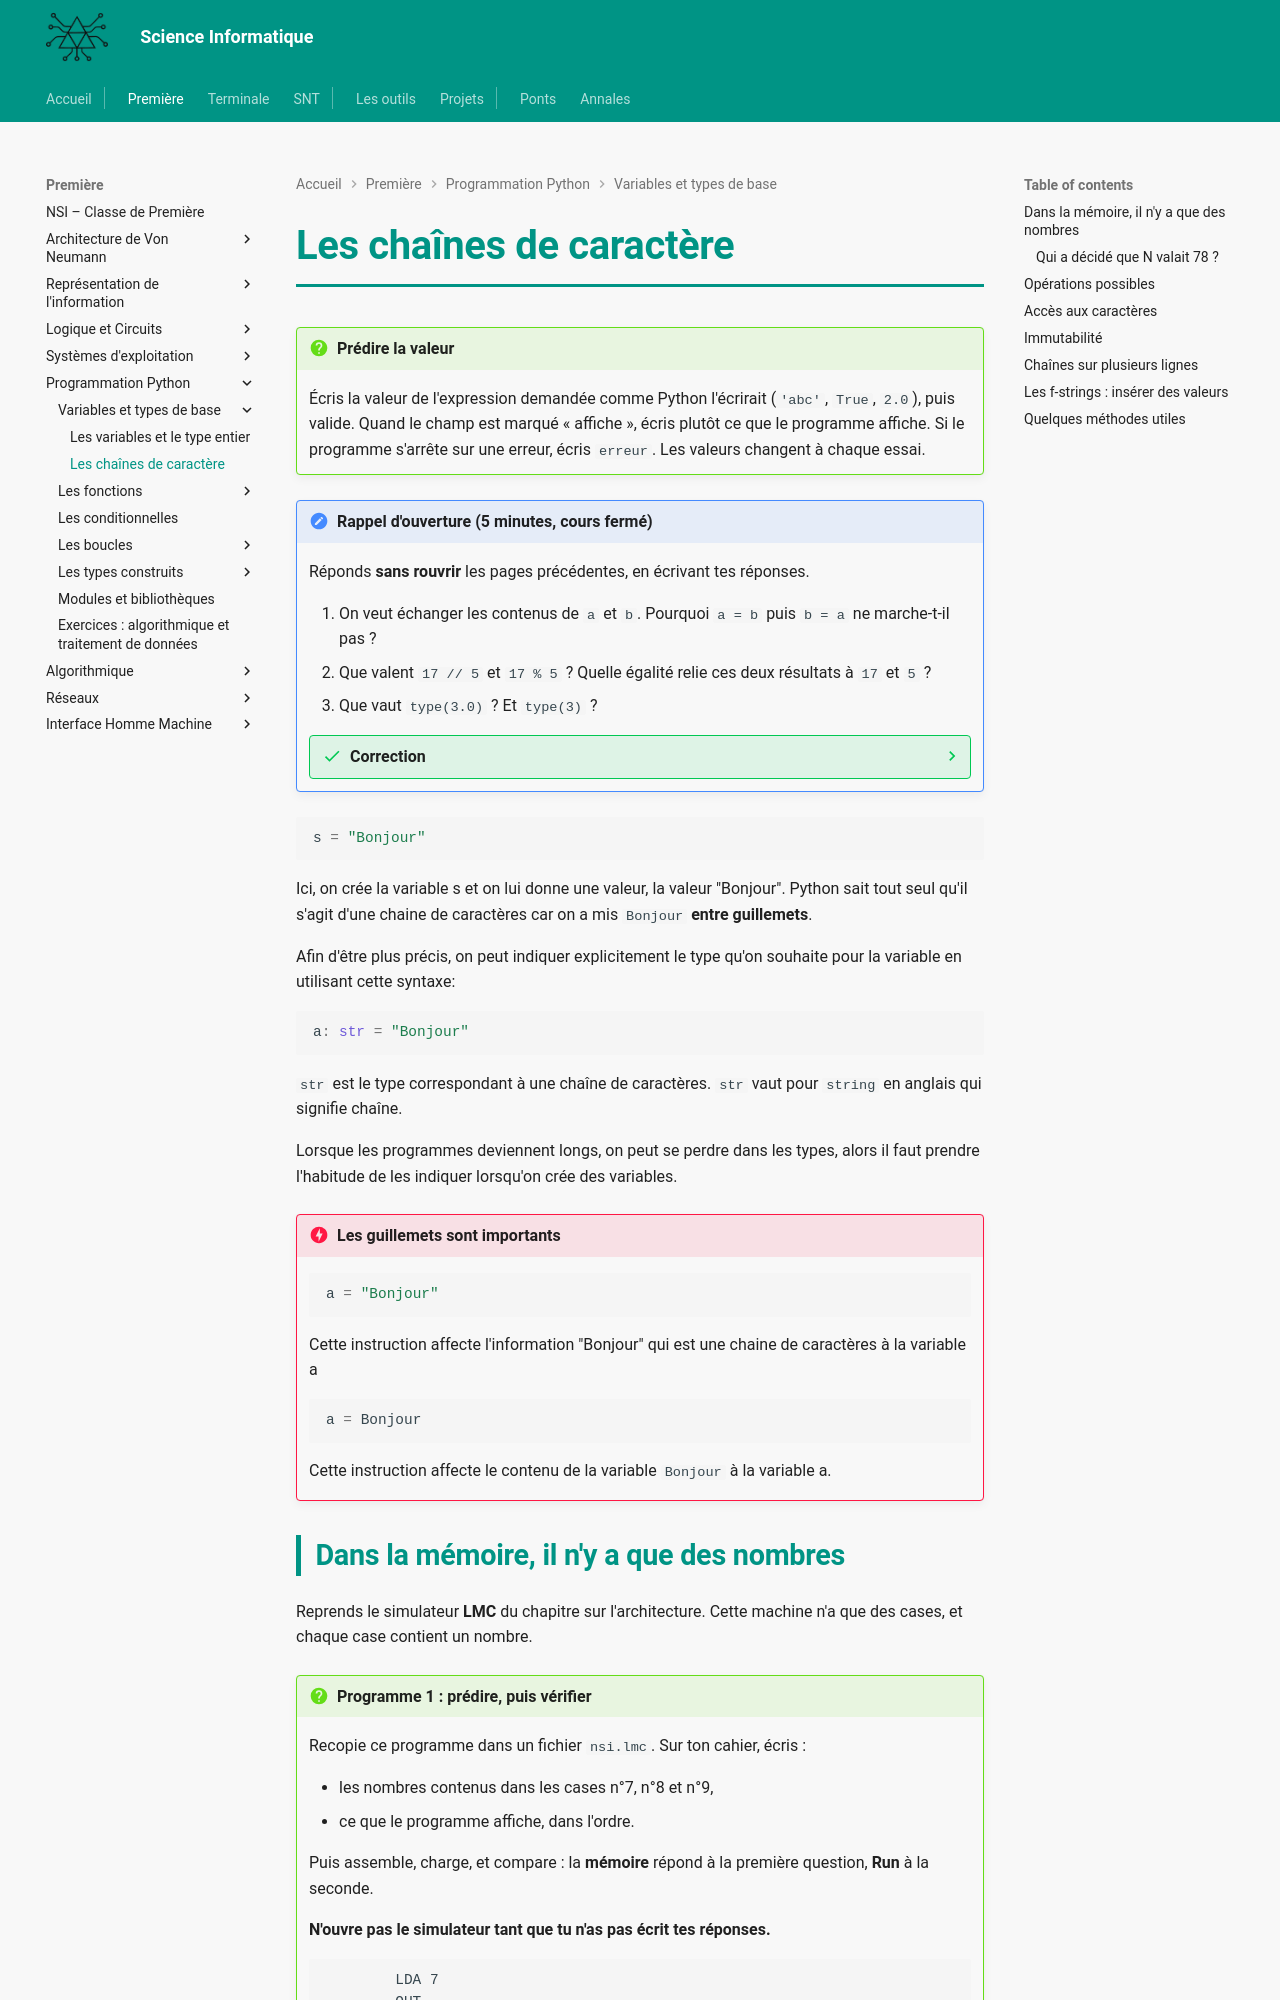

repository: MMarchand-NSI/MMarchand-NSI.github.io · page: premiere/prog/caracteres/index.html · generator: mkdocs

# Les chaînes de caractère

!!! question "Prédire la valeur"
    Écris la valeur de l'expression demandée comme Python l'écrirait (`'abc'`, `True`, `2.0`), puis valide. Quand le champ est marqué « affiche », écris plutôt ce que le programme affiche. Si le programme s'arrête sur une erreur, écris `erreur`. Les valeurs changent à chaque essai.

<script type="text/x-silent-teacher" data-titre="Les chaînes de caractères">
s = {{m:'chat'|'loup'|'ours'}}
s + s
---
x = {{x:'2'|'3'|'4'}}
y = {{y:'5'|'6'|'7'}}
x + y
---
'a' + {{k:1..3}}
---
{{m:'ha'|'bo'|'zu'}} * {{n:2..4}}
---
s = {{m:'chat'|'tigre'|'girafe'}}
len(s)
---
s = {{m:'chat'|'tigre'|'girafe'}}
s[{{i:1..3}}]
---
s = {{m:'chat'|'tigre'|'girafe'}}
s[len(s)]
---
s = {{m:'girafe'|'python'|'bureau'}}
s[{{i:0..2}}:{{j:3..5}}]
---
s = {{m:'nsi'|'chat'|'loup'}}
s = s.upper()
s
---
s = {{m:'nsi'|'chat'|'loup'}}
s.upper()
s
</script>
<script src="/javascripts/silent_teacher.js" defer></script>

!!! note "Rappel d'ouverture (5 minutes, cours fermé)"
    Réponds **sans rouvrir** les pages précédentes, en écrivant tes réponses.

    1. On veut échanger les contenus de `a` et `b`. Pourquoi `a = b` puis `b = a` ne marche-t-il pas ?
    2. Que valent `17 // 5` et `17 % 5` ? Quelle égalité relie ces deux résultats à `17` et `5` ?
    3. Que vaut `type(3.0)` ? Et `type(3)` ?

    ??? success "Correction"
        1. La première ligne **écrase** l'ancienne valeur de `a`, qui est perdue. Il faut la mettre de côté : `temp = a`, puis `a = b`, puis `b = temp`.
        2. `17 // 5` vaut `3` (quotient entier) et `17 % 5` vaut `2` (reste). On a $5 \\times 3 + 2 = 17$.
        3. `float` et `int`. `3.0` et `3` désignent le même nombre mais ne sont pas du même type.

```python
s = "Bonjour"
```

Ici, on crée la variable s et on lui donne une valeur, la valeur "Bonjour". Python sait tout seul qu'il s'agit d'une chaine de caractères car on a mis `Bonjour` **entre guillemets**.

Afin d'être plus précis, on peut indiquer explicitement le type qu'on souhaite pour la variable en utilisant cette syntaxe:

```python
a: str = "Bonjour"
```

`str` est le type correspondant à une chaîne de caractères. `str` vaut pour `string` en anglais qui signifie chaîne.

Lorsque les programmes deviennent longs, on peut se perdre dans les types, alors il faut prendre l'habitude de les indiquer lorsqu'on crée des variables.

!!! danger "Les guillemets sont importants"
    ```python
    a = "Bonjour"
    ```
    Cette instruction affecte l'information "Bonjour" qui est une chaine de caractères à la variable a

    ```python
    a = Bonjour
    ```
    Cette instruction affecte le contenu de la variable `Bonjour` à la variable a.
